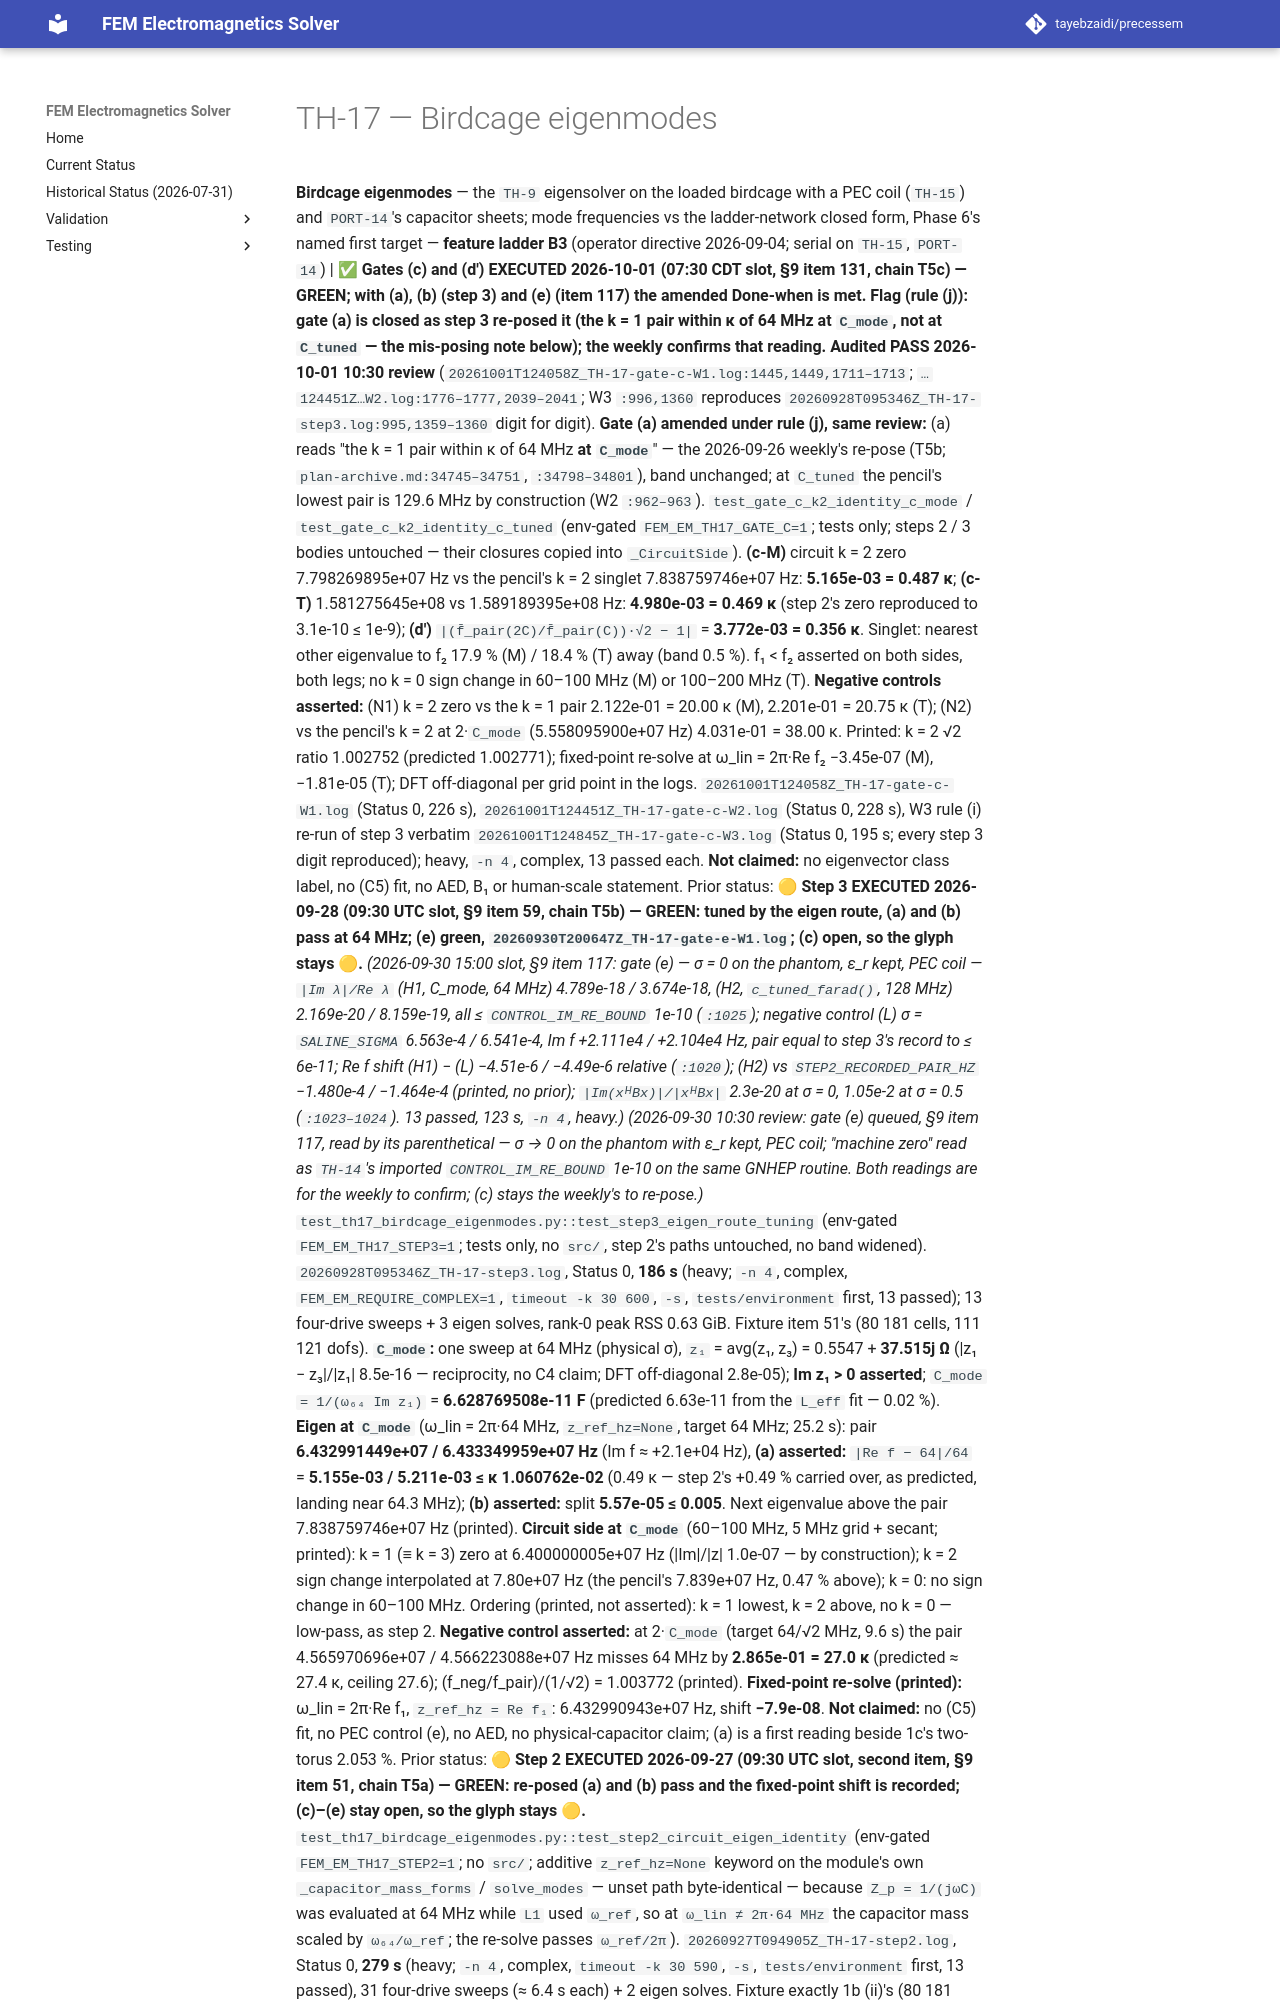

repository: tayebzaidi/precessem · page: planning/chunks/TH-17/index.html · generator: mkdocs

# TH-17 — Birdcage eigenmodes

 **Birdcage eigenmodes** — the `TH-9` eigensolver on the loaded birdcage with a PEC coil (`TH-15`) and `PORT-14`'s capacitor sheets; mode frequencies vs the ladder-network closed form, Phase 6's named first target — **feature ladder B3** (operator directive 2026-09-04; serial on `TH-15`, `PORT-14`) | ✅ **Gates (c) and (d′) EXECUTED 2026-10-01 (07:30 CDT slot, §9 item 131, chain T5c) — GREEN; with (a), (b) (step 3) and (e) (item 117) the amended Done-when is met. Flag (rule (j)): gate (a) is closed as step 3 re-posed it (the k = 1 pair within κ of 64 MHz at `C_mode`, not at `C_tuned` — the mis-posing note below); the weekly confirms that reading.** **Audited PASS 2026-10-01 10:30 review** (`20261001T124058Z_TH-17-gate-c-W1.log:1445,1449,1711–1713`; `…124451Z…W2.log:1776–1777,2039–2041`; W3 `:996,1360` reproduces `20260928T095346Z_TH-17-step3.log:995,1359–1360` digit for digit). **Gate (a) amended under rule (j), same review:** (a) reads "the k = 1 pair within κ of 64 MHz **at `C_mode`**" — the 2026-09-26 weekly's re-pose (T5b; `plan-archive.md:34745–34751`, `:34798–34801`), band unchanged; at `C_tuned` the pencil's lowest pair is 129.6 MHz by construction (W2 `:962–963`). `test_gate_c_k2_identity_c_mode` / `test_gate_c_k2_identity_c_tuned` (env-gated `FEM_EM_TH17_GATE_C=1`; tests only; steps 2 / 3 bodies untouched — their closures copied into `_CircuitSide`). **(c-M)** circuit k = 2 zero 7.798269895e+07 Hz vs the pencil's k = 2 singlet 7.838759746e+07 Hz: **5.165e-03 = 0.487 κ**; **(c-T)** 1.581275645e+08 vs 1.589189395e+08 Hz: **4.980e-03 = 0.469 κ** (step 2's zero reproduced to 3.1e-10 ≤ 1e-9); **(d′)** `|(f̄_pair(2C)/f̄_pair(C))·√2 − 1|` = **3.772e-03 = 0.356 κ**. Singlet: nearest other eigenvalue to f₂ 17.9 % (M) / 18.4 % (T) away (band 0.5 %). f₁ < f₂ asserted on both sides, both legs; no k = 0 sign change in 60–100 MHz (M) or 100–200 MHz (T). **Negative controls asserted:** (N1) k = 2 zero vs the k = 1 pair 2.122e-01 = 20.00 κ (M), 2.201e-01 = 20.75 κ (T); (N2) vs the pencil's k = 2 at 2·`C_mode` (5.558095900e+07 Hz) 4.031e-01 = 38.00 κ. Printed: k = 2 √2 ratio 1.002752 (predicted 1.002771); fixed-point re-solve at ω_lin = 2π·Re f₂ −3.45e-07 (M), −1.81e-05 (T); DFT off-diagonal per grid point in the logs. `20261001T124058Z_TH-17-gate-c-W1.log` (Status 0, 226 s), `20261001T124451Z_TH-17-gate-c-W2.log` (Status 0, 228 s), W3 rule (i) re-run of step 3 verbatim `20261001T124845Z_TH-17-gate-c-W3.log` (Status 0, 195 s; every step 3 digit reproduced); heavy, `-n 4`, complex, 13 passed each. **Not claimed:** no eigenvector class label, no (C5) fit, no AED, B₁ or human-scale statement. Prior status: 🟡 **Step 3 EXECUTED 2026-09-28 (09:30 UTC slot, §9 item 59, chain T5b) — GREEN: tuned by the eigen route, (a) and (b) pass at 64 MHz; (e) green, `20260930T200647Z_TH-17-gate-e-W1.log`; (c) open, so the glyph stays 🟡.** *(2026-09-30 15:00 slot, §9 item 117: gate (e) — σ = 0 on the phantom, ε_r kept, PEC coil — `|Im λ|/Re λ` (H1, C_mode, 64 MHz) 4.789e-18 / 3.674e-18, (H2, `c_tuned_farad()`, 128 MHz) 2.169e-20 / 8.159e-19, all ≤ `CONTROL_IM_RE_BOUND` 1e-10 (`:1025`); negative control (L) σ = `SALINE_SIGMA` 6.563e-4 / 6.541e-4, Im f +2.111e4 / +2.104e4 Hz, pair equal to step 3's record to ≤ 6e-11; Re f shift (H1) − (L) −4.51e-6 / −4.49e-6 relative (`:1020`); (H2) vs `STEP2_RECORDED_PAIR_HZ` −1.480e-4 / −1.464e-4 (printed, no prior); `|Im(xᴴBx)|/|xᴴBx|` 2.3e-20 at σ = 0, 1.05e-2 at σ = 0.5 (`:1023–1024`). 13 passed, 123 s, `-n 4`, heavy.)* *(2026-09-30 10:30 review: gate (e) queued, §9 item 117, read by its parenthetical — σ → 0 on the phantom with ε_r kept, PEC coil; "machine zero" read as `TH-14`'s imported `CONTROL_IM_RE_BOUND` 1e-10 on the same GNHEP routine. Both readings are for the weekly to confirm; (c) stays the weekly's to re-pose.)* `test_th17_birdcage_eigenmodes.py::test_step3_eigen_route_tuning` (env-gated `FEM_EM_TH17_STEP3=1`; tests only, no `src/`, step 2's paths untouched, no band widened). `20260928T095346Z_TH-17-step3.log`, Status 0, **186 s** (heavy; `-n 4`, complex, `FEM_EM_REQUIRE_COMPLEX=1`, `timeout -k 30 600`, `-s`, `tests/environment` first, 13 passed); 13 four-drive sweeps + 3 eigen solves, rank-0 peak RSS 0.63 GiB. Fixture item 51's (80 181 cells, 111 121 dofs). **`C_mode`:** one sweep at 64 MHz (physical σ), `z₁` = avg(z₁, z₃) = 0.5547 + **37.515j Ω** (|z₁ − z₃|/|z₁| 8.5e-16 — reciprocity, no C4 claim; DFT off-diagonal 2.8e-05); **Im z₁ > 0 asserted**; `C_mode = 1/(ω₆₄ Im z₁)` = **6.628769508e-11 F** (predicted 6.63e-11 from the `L_eff` fit — 0.02 %). **Eigen at `C_mode`** (ω_lin = 2π·64 MHz, `z_ref_hz=None`, target 64 MHz; 25.2 s): pair **6.432991449e+07 / 6.433349959e+07 Hz** (Im f ≈ +2.1e+04 Hz), **(a) asserted:** `|Re f − 64|/64` = **5.155e-03 / 5.211e-03 ≤ κ 1.060762e-02** (0.49 κ — step 2's +0.49 % carried over, as predicted, landing near 64.3 MHz); **(b) asserted:** split **5.57e-05 ≤ 0.005**. Next eigenvalue above the pair 7.838759746e+07 Hz (printed). **Circuit side at `C_mode`** (60–100 MHz, 5 MHz grid + secant; printed): k = 1 (≡ k = 3) zero at 6.400000005e+07 Hz (|Im|/|z| 1.0e-07 — by construction); k = 2 sign change interpolated at 7.80e+07 Hz (the pencil's 7.839e+07 Hz, 0.47 % above); k = 0: no sign change in 60–100 MHz. Ordering (printed, not asserted): k = 1 lowest, k = 2 above, no k = 0 — low-pass, as step 2. **Negative control asserted:** at 2·`C_mode` (target 64/√2 MHz, 9.6 s) the pair 4.565970696e+07 / 4.566223088e+07 Hz misses 64 MHz by **2.865e-01 = 27.0 κ** (predicted ≈ 27.4 κ, ceiling 27.6); (f_neg/f_pair)/(1/√2) = 1.003772 (printed). **Fixed-point re-solve (printed):** ω_lin = 2π·Re f₁, `z_ref_hz = Re f₁`: 6.432990943e+07 Hz, shift **−7.9e-08**. **Not claimed:** no (C5) fit, no PEC control (e), no AED, no physical-capacitor claim; (a) is a first reading beside 1c's two-torus 2.053 %. Prior status: 🟡 **Step 2 EXECUTED 2026-09-27 (09:30 UTC slot, second item, §9 item 51, chain T5a) — GREEN: re-posed (a) and (b) pass and the fixed-point shift is recorded; (c)–(e) stay open, so the glyph stays 🟡.** `test_th17_birdcage_eigenmodes.py::test_step2_circuit_eigen_identity` (env-gated `FEM_EM_TH17_STEP2=1`; no `src/`; additive `z_ref_hz=None` keyword on the module's own `_capacitor_mass_forms` / `solve_modes` — unset path byte-identical — because `Z_p = 1/(jωC)` was evaluated at 64 MHz while `L1` used `ω_ref`, so at `ω_lin ≠ 2π·64 MHz` the capacitor mass scaled by `ω₆₄/ω_ref`; the re-solve passes `ω_ref/2π`). `20260927T094905Z_TH-17-step2.log`, Status 0, **279 s** (heavy; `-n 4`, complex, `timeout -k 30 590`, `-s`, `tests/environment` first, 13 passed), 31 four-drive sweeps (≈ 6.4 s each) + 2 eigen solves. Fixture exactly 1b (ii)'s (80 181 cells, 111 121 dofs, sheets 211–214 at azimuth 0/90/180/270°, `h/w` 1.096773, `C_tuned` 1.556993028e-11 F on all four). Live eigen pair **1.295936260e+08 / 1.296011466e+08 Hz — 1b (ii)'s record reproduced to all ten digits** (`:965–966`). Circuit side: matched-sweep S → open-circuit `Z = z0(I+S)(I−S)⁻¹`, `z_k = diag(F·Z·Fᴴ)` (DFT off-diagonal res
